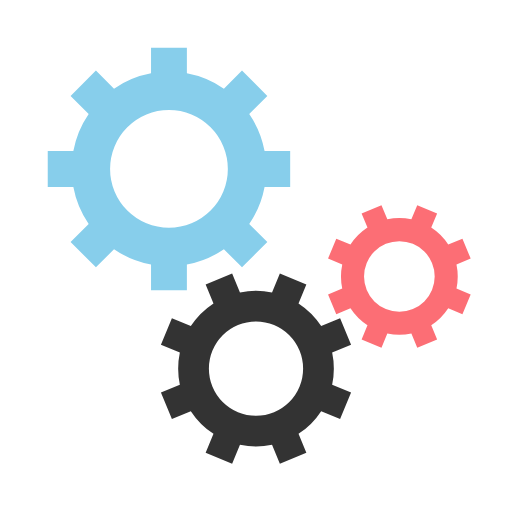
t = 0.00 s
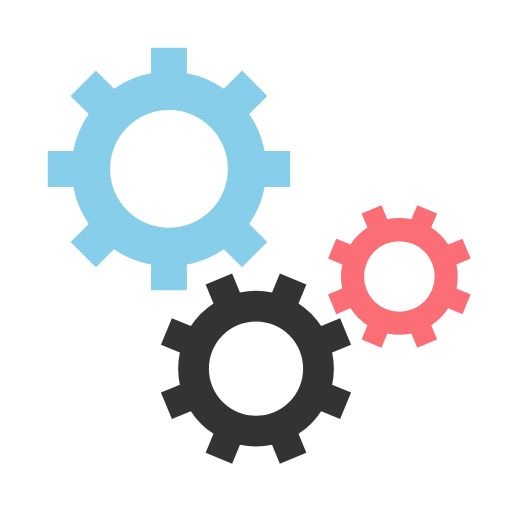
t = 0.50 s
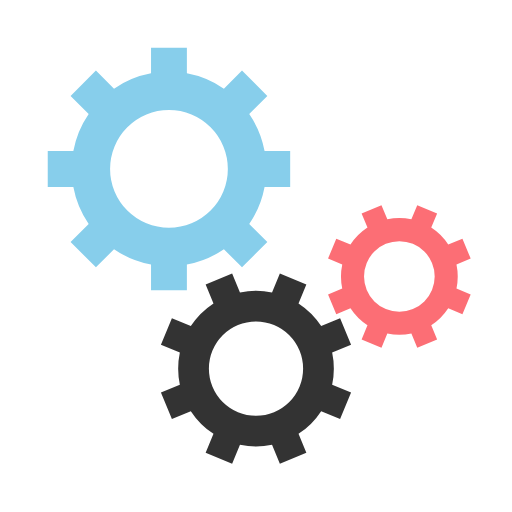
t = 1.00 s
t = 1.50 s: frame unchanged from t = 0.50 s, image omitted

The animated SVG that drew these frames (rendered in a browser with its animation timeline set to each time). Animation: 3 SMIL elements (animateTransform=3); one cycle of 2.00 s, repeats indefinitely.

<svg class="lds-gear-set" width="64px"  height="64px"  xmlns="http://www.w3.org/2000/svg" xmlns:xlink="http://www.w3.org/1999/xlink" viewBox="0 0 100 100" preserveAspectRatio="xMidYMid" style="background: none;"><g transform="translate(50 50)"> <g transform="translate(-17 -17) scale(0.5)"> <g transform="rotate(216)">
<animateTransform attributeName="transform" type="rotate" values="0;360" keyTimes="0;1" dur="2s" begin="0s" repeatCount="indefinite"></animateTransform><path d="M37.3496987939662 -7 L47.3496987939662 -7 L47.3496987939662 7 L37.3496987939662 7 A38 38 0 0 1 31.359972760794346 21.46047782418268 L31.359972760794346 21.46047782418268 L38.431040572659825 28.531545636048154 L28.531545636048154 38.431040572659825 L21.46047782418268 31.359972760794346 A38 38 0 0 1 7.0000000000000036 37.3496987939662 L7.0000000000000036 37.3496987939662 L7.000000000000004 47.3496987939662 L-6.999999999999999 47.3496987939662 L-7 37.3496987939662 A38 38 0 0 1 -21.46047782418268 31.35997276079435 L-21.46047782418268 31.35997276079435 L-28.531545636048154 38.431040572659825 L-38.43104057265982 28.531545636048158 L-31.359972760794346 21.460477824182682 A38 38 0 0 1 -37.3496987939662 7.000000000000007 L-37.3496987939662 7.000000000000007 L-47.3496987939662 7.000000000000008 L-47.3496987939662 -6.9999999999999964 L-37.3496987939662 -6.999999999999997 A38 38 0 0 1 -31.35997276079435 -21.460477824182675 L-31.35997276079435 -21.460477824182675 L-38.431040572659825 -28.531545636048147 L-28.53154563604818 -38.4310405726598 L-21.4604778241827 -31.35997276079433 A38 38 0 0 1 -6.999999999999992 -37.3496987939662 L-6.999999999999992 -37.3496987939662 L-6.999999999999994 -47.3496987939662 L6.999999999999977 -47.3496987939662 L6.999999999999979 -37.3496987939662 A38 38 0 0 1 21.460477824182686 -31.359972760794342 L21.460477824182686 -31.359972760794342 L28.531545636048158 -38.43104057265982 L38.4310405726598 -28.53154563604818 L31.35997276079433 -21.4604778241827 A38 38 0 0 1 37.3496987939662 -6.999999999999995 M0 -23A23 23 0 1 0 0 23 A23 23 0 1 0 0 -23" fill="skyblue"></path></g></g> <g transform="translate(0 22) scale(0.4)"> <g transform="rotate(121.5)">
<animateTransform attributeName="transform" type="rotate" values="360;0" keyTimes="0;1" dur="2s" begin="-0.125s" repeatCount="indefinite"></animateTransform><path d="M37.3496987939662 -7 L47.3496987939662 -7 L47.3496987939662 7 L37.3496987939662 7 A38 38 0 0 1 31.359972760794346 21.46047782418268 L31.359972760794346 21.46047782418268 L38.431040572659825 28.531545636048154 L28.531545636048154 38.431040572659825 L21.46047782418268 31.359972760794346 A38 38 0 0 1 7.0000000000000036 37.3496987939662 L7.0000000000000036 37.3496987939662 L7.000000000000004 47.3496987939662 L-6.999999999999999 47.3496987939662 L-7 37.3496987939662 A38 38 0 0 1 -21.46047782418268 31.35997276079435 L-21.46047782418268 31.35997276079435 L-28.531545636048154 38.431040572659825 L-38.43104057265982 28.531545636048158 L-31.359972760794346 21.460477824182682 A38 38 0 0 1 -37.3496987939662 7.000000000000007 L-37.3496987939662 7.000000000000007 L-47.3496987939662 7.000000000000008 L-47.3496987939662 -6.9999999999999964 L-37.3496987939662 -6.999999999999997 A38 38 0 0 1 -31.35997276079435 -21.460477824182675 L-31.35997276079435 -21.460477824182675 L-38.431040572659825 -28.531545636048147 L-28.53154563604818 -38.4310405726598 L-21.4604778241827 -31.35997276079433 A38 38 0 0 1 -6.999999999999992 -37.3496987939662 L-6.999999999999992 -37.3496987939662 L-6.999999999999994 -47.3496987939662 L6.999999999999977 -47.3496987939662 L6.999999999999979 -37.3496987939662 A38 38 0 0 1 21.460477824182686 -31.359972760794342 L21.460477824182686 -31.359972760794342 L28.531545636048158 -38.43104057265982 L38.4310405726598 -28.53154563604818 L31.35997276079433 -21.4604778241827 A38 38 0 0 1 37.3496987939662 -6.999999999999995 M0 -23A23 23 0 1 0 0 23 A23 23 0 1 0 0 -23" fill="#333333"></path></g></g> <g transform="translate(28 4) scale(0.3)"> <g transform="rotate(238.5)">
<animateTransform attributeName="transform" type="rotate" values="0;360" keyTimes="0;1" dur="2s" begin="-0.125s" repeatCount="indefinite"></animateTransform><path d="M37.3496987939662 -7 L47.3496987939662 -7 L47.3496987939662 7 L37.3496987939662 7 A38 38 0 0 1 31.359972760794346 21.46047782418268 L31.359972760794346 21.46047782418268 L38.431040572659825 28.531545636048154 L28.531545636048154 38.431040572659825 L21.46047782418268 31.359972760794346 A38 38 0 0 1 7.0000000000000036 37.3496987939662 L7.0000000000000036 37.3496987939662 L7.000000000000004 47.3496987939662 L-6.999999999999999 47.3496987939662 L-7 37.3496987939662 A38 38 0 0 1 -21.46047782418268 31.35997276079435 L-21.46047782418268 31.35997276079435 L-28.531545636048154 38.431040572659825 L-38.43104057265982 28.531545636048158 L-31.359972760794346 21.460477824182682 A38 38 0 0 1 -37.3496987939662 7.000000000000007 L-37.3496987939662 7.000000000000007 L-47.3496987939662 7.000000000000008 L-47.3496987939662 -6.9999999999999964 L-37.3496987939662 -6.999999999999997 A38 38 0 0 1 -31.35997276079435 -21.460477824182675 L-31.35997276079435 -21.460477824182675 L-38.431040572659825 -28.531545636048147 L-28.53154563604818 -38.4310405726598 L-21.4604778241827 -31.35997276079433 A38 38 0 0 1 -6.999999999999992 -37.3496987939662 L-6.999999999999992 -37.3496987939662 L-6.999999999999994 -47.3496987939662 L6.999999999999977 -47.3496987939662 L6.999999999999979 -37.3496987939662 A38 38 0 0 1 21.460477824182686 -31.359972760794342 L21.460477824182686 -31.359972760794342 L28.531545636048158 -38.43104057265982 L38.4310405726598 -28.53154563604818 L31.35997276079433 -21.4604778241827 A38 38 0 0 1 37.3496987939662 -6.999999999999995 M0 -23A23 23 0 1 0 0 23 A23 23 0 1 0 0 -23" fill="#fc6e75"></path></g></g></g></svg>
